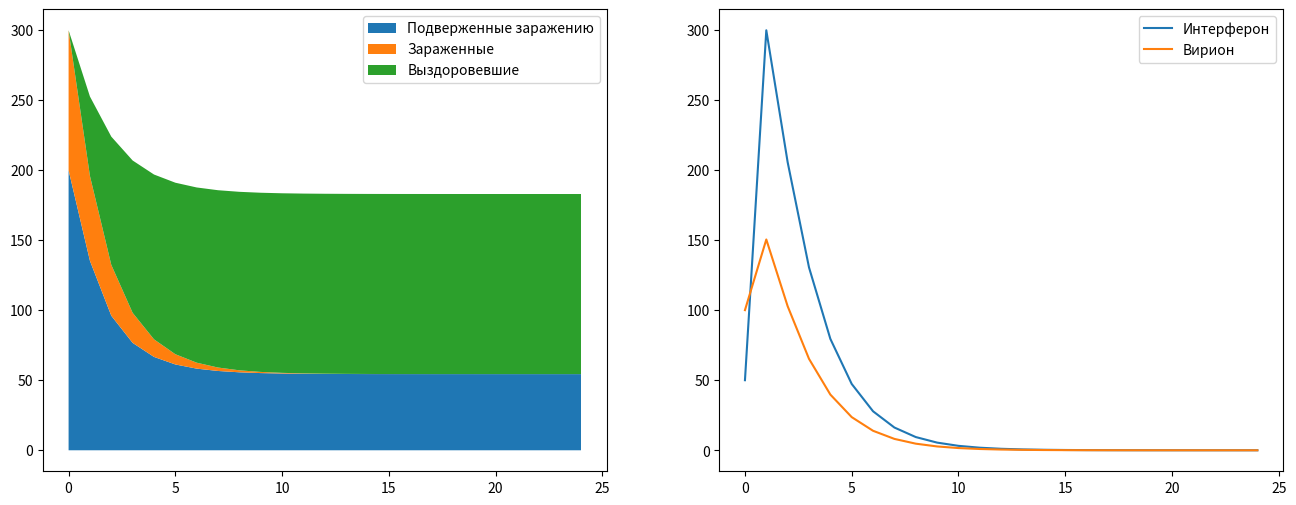

Generate this figure with matplotlib:
import numpy as np
import matplotlib.pyplot as plt

class WIRiv:

    def __init__(self, W, I, R, i, v, g, mu, alpha, beta, h, max_interferon = 1000):

        self.ceil_sum = W + I + R

        self.W = W/self.ceil_sum
        self.I = I/self.ceil_sum
        self.R = R/self.ceil_sum


        self.molec = max_interferon
        self.i = i/self.molec
        self.v = v/self.molec

        self.g_i = g['i']
        self.g_v = g['v']

        self.m_i = mu['i']
        self.m_I = mu['I']
        self.m_v = mu['v']

        self.a_i = alpha['i']
        self.a_v = alpha['v']


        self.b_i = beta['i']
        self.b_v = beta['v']

        self.h = h

    def create_time_line(self, max_timer, step = 1):
        
        W_line = []
        I_line = []
        R_line = []

        i_line = []
        v_line = []

        W = self.W
        I = self.I
        R = self.R

        i = self.i
        v = self.v

        for t in range(int(max_timer/self.h) + 1):

            if(t%step == 0):
                    W_line += [W]
                    I_line += [I]
                    R_line += [R]

                    i_line += [i]
                    v_line += [v]

            W, I, R, i, v = (
                W - self.a_i * i * W - self.a_v * v * W,
                I + self.a_v * v * W - self.m_I * I,
                R + self.a_i * i * W,
                i + self.g_i * I - self.b_i * i * W - self.m_i * i,
                v + self.g_v * I - self.b_v * v * W - self.m_v * v
            )

        return (
            np.array(W_line) * self.ceil_sum,
            np.array(I_line) * self.ceil_sum,
            np.array(R_line) * self.ceil_sum,
            np.array(i_line) * self.molec,
            np.array(v_line) * self.molec
        )

    def create_plot(self, max_timer, step):
        W_line, I_line, R_line, i_line, v_line = self.create_time_line(max_timer, step)

        steps = W_line.shape[0]
        x = range(steps)

        fig, (ax1, ax2) = plt.subplots(1, 2, figsize = (16, 6))


        ax1.fill_between(x, [0]*steps, W_line, label = 'Подверженные заражению')
        ax1.fill_between(x, W_line, I_line + W_line, label = 'Зараженные')
        ax1.fill_between(x, W_line + I_line, W_line + I_line + R_line, label = 'Выздоровевшие')

        ax1.legend()

        ax2.plot(x, i_line, label = 'Интерферон')
        ax2.plot(x, v_line, label = 'Вирион')

        ax2.legend()
        plt.show()

alpha = {
     'i': 0.02,
     'v': 0.005
}

beta = {
     'i': 0.05,
     'v': 0.05
}

g = {
     'i': 0.1,
     'v': 0.05
}

mu = {
     'i': 0.05,
     'v': 0.05,
     'I': 0.01
}

model = WIRiv(200, 100, 0, 50, 100, g, mu, alpha, beta, 1/60)

model.create_plot(24, 60)